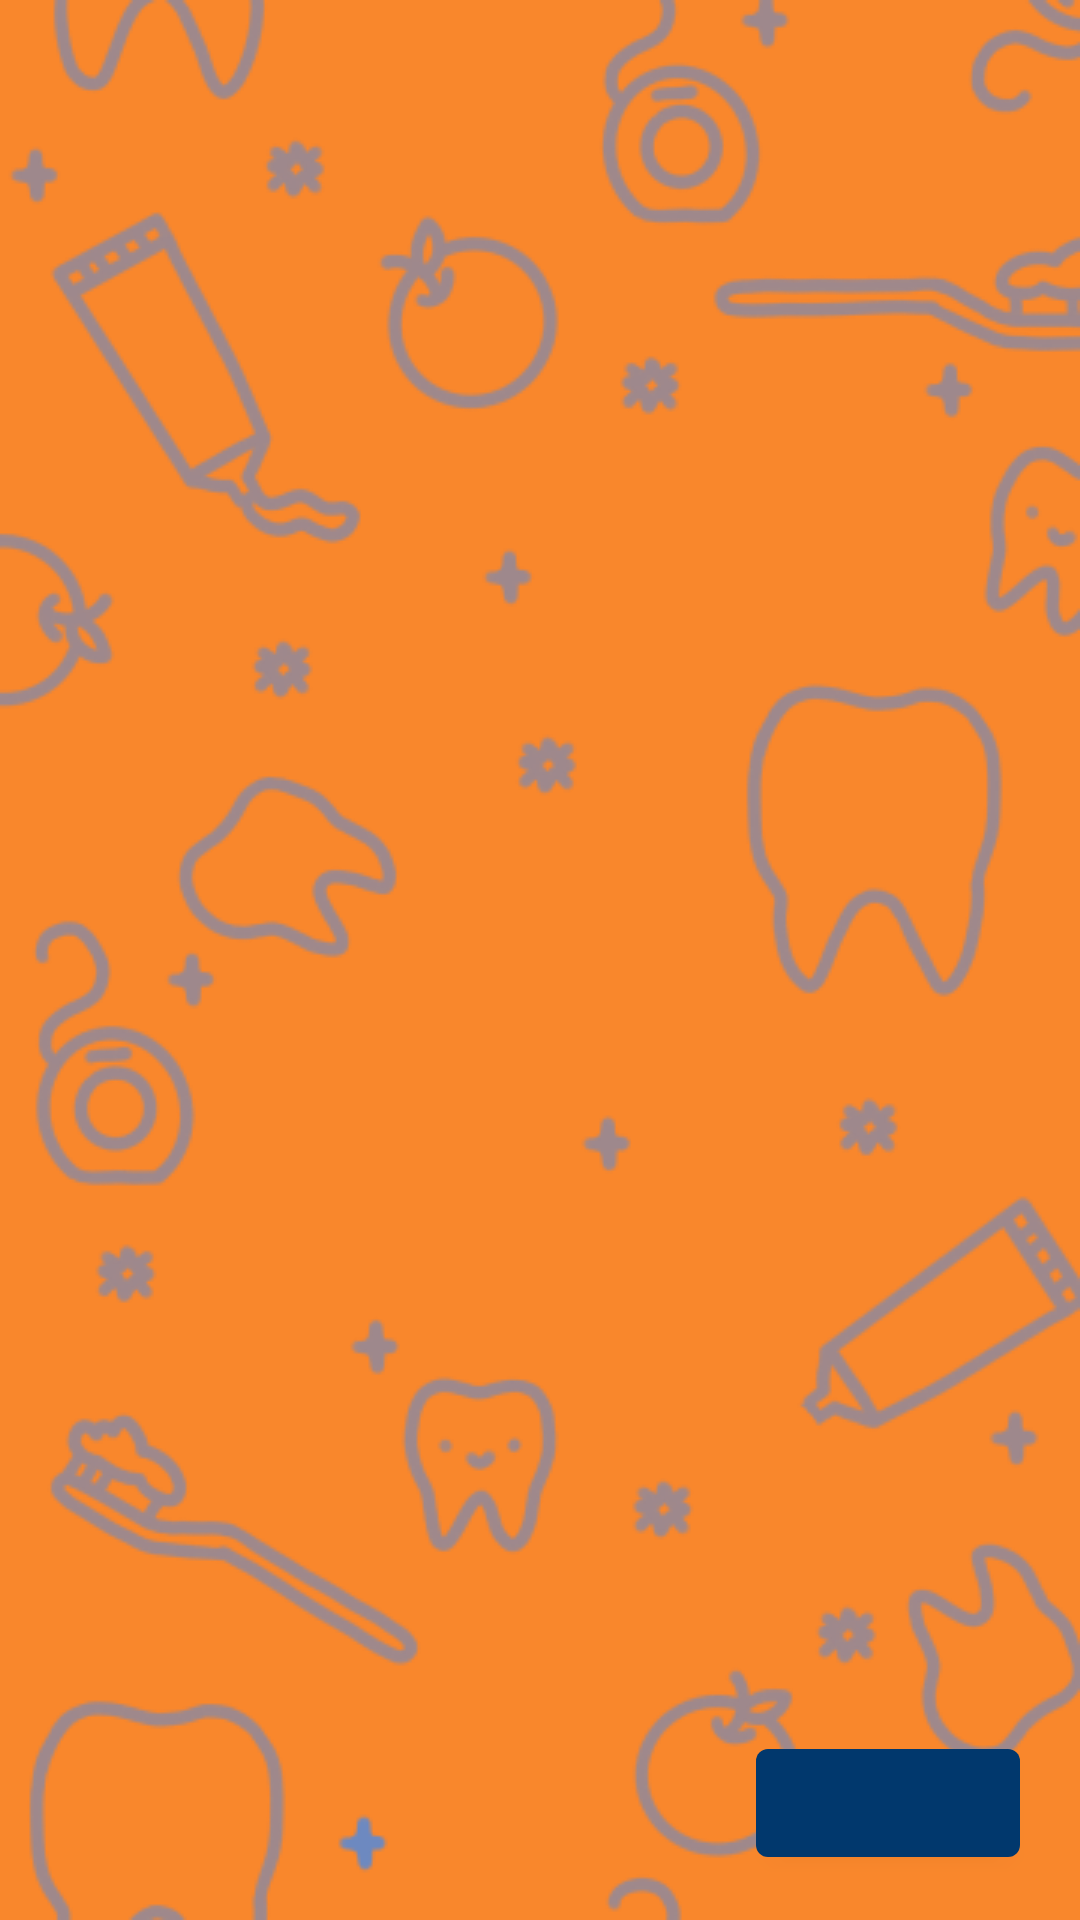

The Android layout XML behind this screen, and the referenced resources:
<!-- AndroidManifest.xml: application theme AppTheme -->
<!-- res/layout/activity_create_account.xml -->
<?xml version="1.0" encoding="utf-8"?>
<androidx.constraintlayout.widget.ConstraintLayout xmlns:android="http://schemas.android.com/apk/res/android"
    xmlns:app="http://schemas.android.com/apk/res-auto"
    xmlns:tools="http://schemas.android.com/tools"
    android:layout_width="match_parent"
    android:layout_height="match_parent"

    android:background="@drawable/create_acct_total_background"
    tools:context=".IntroductorySequence">

    <com.google.android.material.button.MaterialButton
        android:id="@+id/buttonOnboardingAction"
        android:layout_width="wrap_content"
        android:layout_height="wrap_content"
        android:layout_marginEnd="20dp"
        android:layout_marginRight="20dp"
        android:layout_marginBottom="15dp"
        android:textSize="20dp"
        app:layout_constraintBottom_toBottomOf="parent"
        app:layout_constraintEnd_toEndOf="parent"
        />

    <androidx.viewpager2.widget.ViewPager2
        android:id="@+id/createAccountViewPager"
        android:layout_width="match_parent"
        android:layout_height="match_parent"/>

    <LinearLayout
        android:id="@+id/layoutProgressIndicators"
        android:layout_width="0dp"
        android:layout_height="wrap_content"
        android:layout_marginStart="20dp"
        android:layout_marginEnd="20dp"
        android:orientation="horizontal"
        android:padding="15dp"
        app:layout_constraintBottom_toBottomOf="@id/buttonOnboardingAction"
        app:layout_constraintEnd_toStartOf="@id/buttonOnboardingAction"
        app:layout_constraintStart_toStartOf="parent"
        app:layout_constraintTop_toTopOf="@id/buttonOnboardingAction"/>

</androidx.constraintlayout.widget.ConstraintLayout>
<!-- resources referenced by this layout -->
<resources>
  <!-- drawable create_acct_total_background (drawable) -->
  <?xml version="1.0" encoding="utf-8"?>
  <layer-list xmlns:android="http://schemas.android.com/apk/res/android">
  
  
      <item android:id="@+id/background" >
          <shape android:shape="rectangle">
              <solid android:color="@color/colorBackground"/>
          </shape>
      </item>
  
      <item android:id="@+id/item_img">
          <bitmap  android:src="@drawable/create_acct_background" />
      </item>
  
  </layer-list>
  <style name="AppTheme" parent="Theme.MaterialComponents.Light.DarkActionBar">
          
          <item name="colorPrimary">@color/colorPrimary</item>
          <item name="colorAccent">@color/colorAccent</item>
      </style>
  <color name="colorBackground">#F9872C</color>
  <!-- drawable create_acct_background: png bitmap (drawable, 85850 bytes) -->
  <color name="colorPrimary">#01386D</color>
  <color name="colorAccent">#70C7E9</color>
</resources>
